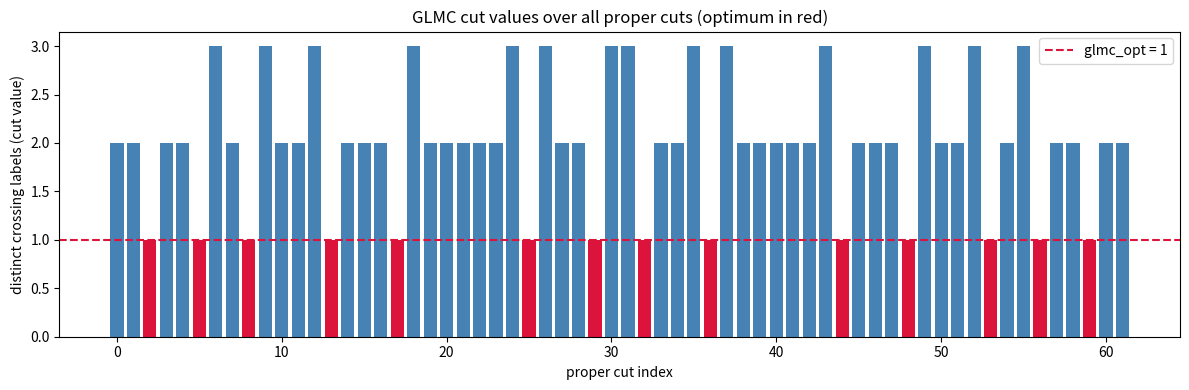

Generate this figure with matplotlib:
"""Visualize GLMC cut values across all proper cuts of a small labeled graph.

Generates a bar chart of cut values for every proper cut, highlighting the
global label min-cut optimum. Requires matplotlib.
"""
from __future__ import annotations
from itertools import combinations
from typing import List, Set, Tuple
import matplotlib.pyplot as plt

Edge = Tuple[str, str, str]


def cut_value(edges: List[Edge], A: Set[str]) -> int:
    return len({lab for (u, v, lab) in edges if (u in A) != (v in A)})


def main() -> None:
    V = ["a1", "a2", "a3", "b1", "b2", "b3"]
    E: List[Edge] = [
        ("a1", "a2", "r"), ("a2", "a3", "r"), ("a1", "a3", "r"),
        ("b1", "b2", "r"), ("b2", "b3", "r"), ("b1", "b3", "r"),
        ("a1", "b1", "b"), ("a2", "b2", "g"),
    ]
    cuts: List[Set[str]] = []
    for r in range(1, len(V)):
        for combo in combinations(V, r):
            cuts.append(set(combo))
    values = [cut_value(E, A) for A in cuts]
    opt = min(values)

    colors = ["crimson" if v == opt else "steelblue" for v in values]
    plt.figure(figsize=(12, 4))
    plt.bar(range(len(values)), values, color=colors)
    plt.axhline(opt, color="crimson", linestyle="--", label=f"glmc_opt = {opt}")
    plt.xlabel("proper cut index")
    plt.ylabel("distinct crossing labels (cut value)")
    plt.title("GLMC cut values over all proper cuts (optimum in red)")
    plt.legend()
    plt.tight_layout()
    plt.savefig("glmc_cut_values.png", dpi=150)
    print("wrote glmc_cut_values.png")


if __name__ == "__main__":
    main()
